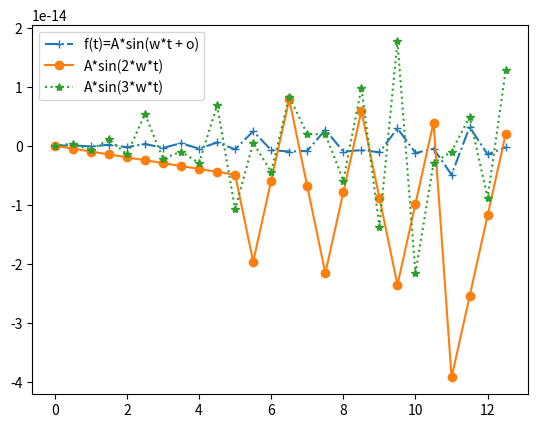

The matplotlib source for this figure:

#programa que cualcula las senales continuas en el tiempo de las siguentes funciones
#defimos pi = math.pi = 3.14.1592653589793
#Tomando en cuenta que w = 2*pi*frec 
#   f(t)=A*sin(w*t + o)     =  A*sin((2*pi*frec)*t + o) 
#   g(t)=A*sin(2*w*t)       =  A*sin(2*(2*pi*frec)*t)
#   h(t)=A*sin(3*w*t)       =  A*sin(3*(2*pi*frec)*t)
#importamos las librerias   
import matplotlib.pyplot as plt
import numpy as np
import math

#definimos las etiquetas de las funciones
f1 = "f(t)=A*sin(w*t + o)" #+ "= A*sin((2*pi*frec)*t + o)" 
g1 = "A*sin(2*w*t)" #+     " =  A*sin(2*(2*pi*frec)*t)"
h1 = "A*sin(3*w*t)" #+     " =  A*sin(3*(2*pi*frec)*t)"

#calculamos un rango de datos para usar con nuestras funciones
pi = math.pi
x = np.arange(0, 4*np.pi, 0.5)

#definimos las funciones
def f(x, A = 1, frec = 1, o = 0): #primero las variables y despues las constantes
    return  A*np.sin(((2*pi*frec)*x) + o) 

def g(x, A = 1, frec = 1, o = 0):
    return A*np.sin(2*(2*pi*frec)*x)

def h(x, A = 1, frec = 1, o = 0):
    return A*np.sin(3*(2*pi*frec)*x)

rango = [ 2, 1]
Amplitud = 1/2
Frecuencia = 2
Desplazamiento = 1

#print (rango[1])


y1 = f(x, Amplitud , 1, 0)  #funcion seno con Amplitud=1, frec=1Hz, desplazamiento o= 0 (funcion seno simple)
y2 = g(x, 1, Frecuencia, 0)  #funcion seno con Amplitud=1, frec=1Hz, desplazamiento o= 0 (funcion seno simple)
y3 = h(x, 1, 1, Desplazamiento)  #funcion seno con Amplitud=1, frec=1Hz, desplazamiento o= 0 (funcion seno simple)



plt.figure(num = 0, dpi = 120)


plt.plot(x, y1, marker = '+', label = f1 ,linestyle = "-.") #graficamos la funcion
plt.plot(x, y2, marker = 'o', label = g1 ,linestyle = "-") #graficamos la funcion
plt.plot(x, y3, marker = '*', label = h1 ,linestyle = ":") #graficamos la funcion


plt.legend()
plt.show()
